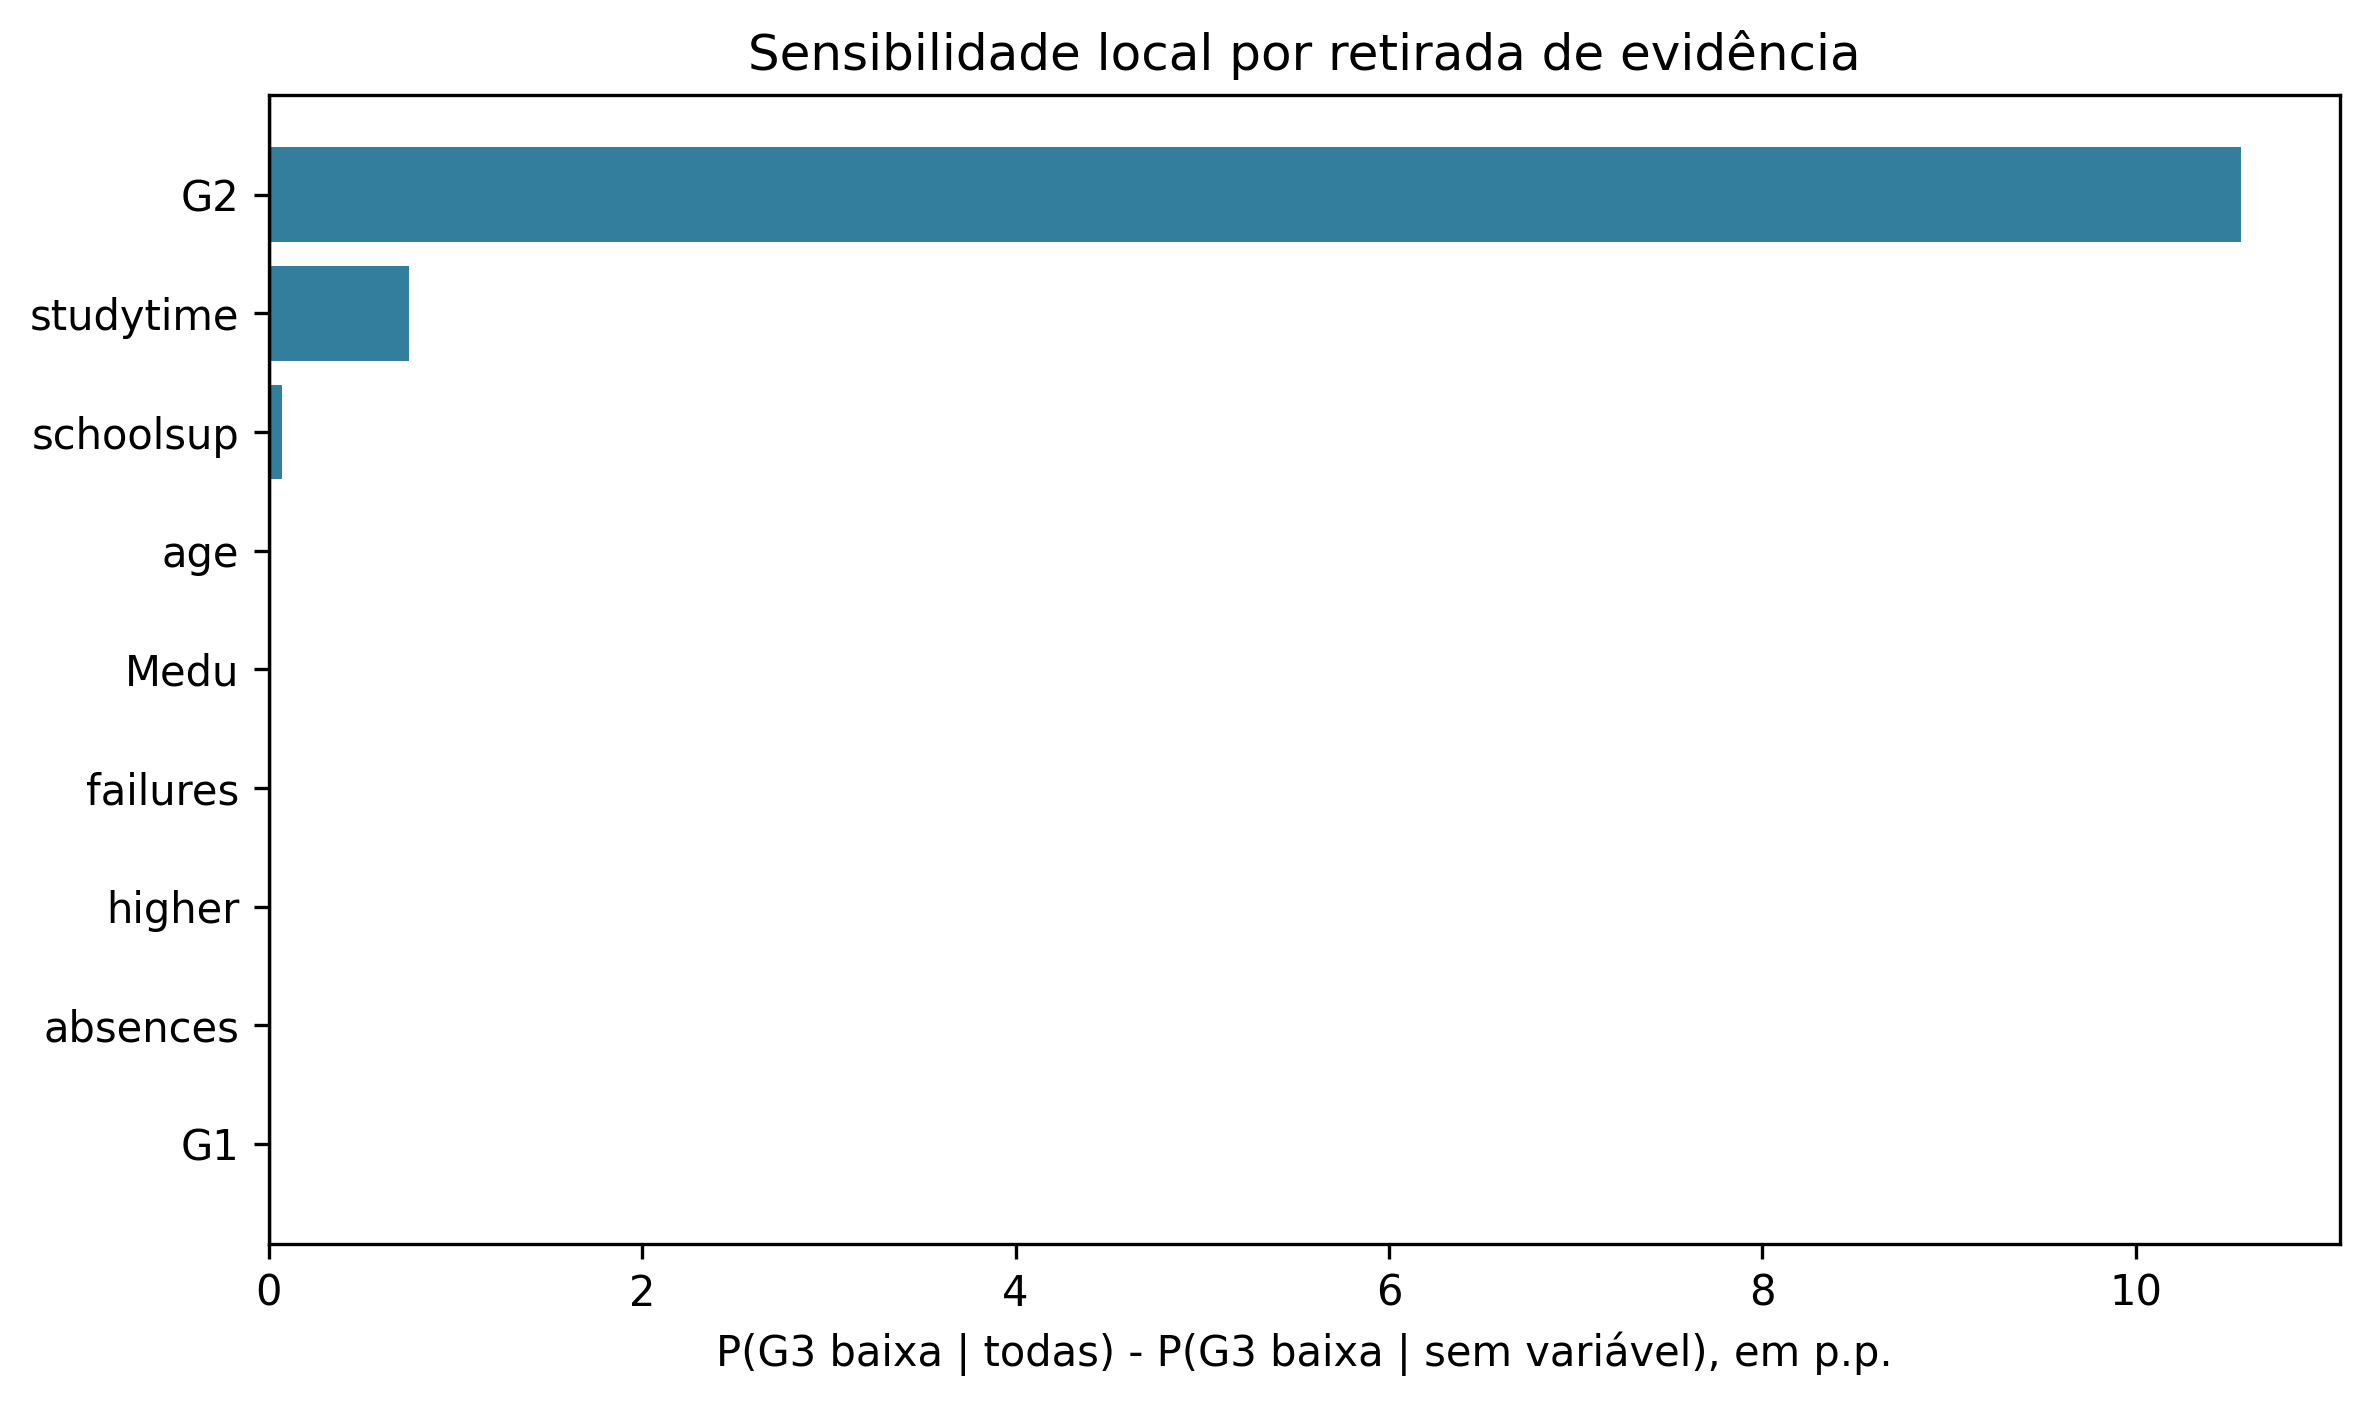

The table this chart was drawn from, first rows:
variavel, observado, p_baixa_sem, p_baixa_com, diferenca_pp
G2, baixa, 0.8837, 0.9894, 10.56
studytime, 1, 0.9818, 0.9894, 0.7513
schoolsup, yes, 0.9887, 0.9894, 0.07114
age, media, 0.9894, 0.9894, 0.0
Medu, 2, 0.9894, 0.9894, 0.0
failures, uma_ou_mais, 0.9894, 0.9894, 0.0
higher, no, 0.9894, 0.9894, 0.0
absences, baixa, 0.9894, 0.9894, 0.0
G1, baixa, 0.9894, 0.9894, 0.0
